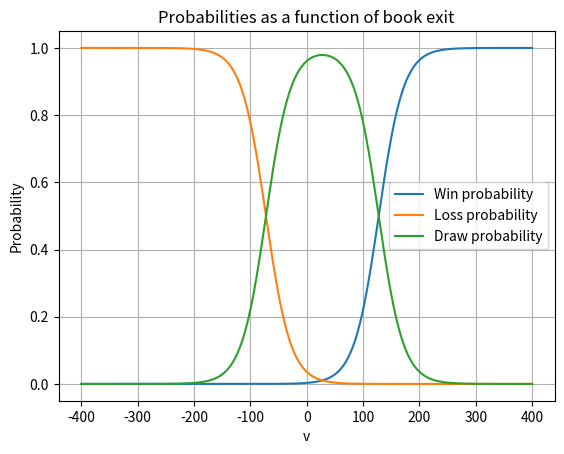

The matplotlib source for this figure:
import random
from math import exp, log10


class PentaModel:
    """
    PentaModel simulates chess match outcomes using a logistic function to estimate win, loss,
    and draw probabilities based on evaluation scores and Elo difference.

    Attributes:
        a (float): Normalized score, where 100 cp = 50% win chance in self play.
        b (float): Spread of the logistic function, roughly corresponding to LTC value.
        opponentElo (float): Elo difference of the opponent.
        s (float): Shift value to account for Elo difference.
        gamePairProbs (dict): Precomputed probabilities for all possible game pairs.
        pentanomialProbs (list): Precomputed probabilities for pentanomial outcomes.
    """

    def __init__(self, opponentElo):
        """
        Initialize the model with opponent Elo difference.
        Precomputes shift and probability tables.

        Args:
            opponentElo (float): Elo difference of the opponent.
        """
        self.a = 100  # Normalized score: 100 cp = 50% win chance in self play
        self.b = 22  # Spread of the logistic function, roughly LTC value
        self.opponentElo = opponentElo
        # Compute shift to account for Elo difference
        self.s = self.fix_s_from_Elo(opponentElo)
        # Precompute probabilities
        self.gamePairProbs = self.game_pair_probs()
        self.pentanomialProbs = self.pentanomial_probs()

    def win(self, v, s):
        """
        Probability of a win given evaluation v and shift s.

        Args:
            v (float): Evaluation score.
            s (float): Shift value.

        Returns:
            float: Probability of a win.
        """
        return 1 / (1 + exp((self.a + s - v) / self.b))

    def loss(self, v, s):
        """
        Probability of a loss given evaluation v and shift s.

        Args:
            v (float): Evaluation score.
            s (float): Shift value.

        Returns:
            float: Probability of a loss.
        """
        return 1 - (1 / (1 + exp((-self.a + s - v) / self.b)))

    def draw(self, v, s):
        """
        Probability of a draw given evaluation v and shift s.

        Args:
            v (float): Evaluation score.
            s (float): Shift value.

        Returns:
            float: Probability of a draw.
        """
        return 1 - self.win(v, s) - self.loss(v, s)

    def score(self, v, s):
        """
        Expected score (win + 0.5 * draw) for evaluation v and shift s.

        Args:
            v (float): Evaluation score.
            s (float): Shift value.

        Returns:
            float: Expected score.
        """
        return self.win(v, s) + self.draw(v, s) / 2

    def normalized_score_uho_pair(self, s):
        """
        Average expected score for both sides (UHO pair) at shift s.

        Args:
            s (float): Shift value.

        Returns:
            float: Average expected score for both sides.
        """
        return (self.score(self.a, s) + self.score(-self.a, s)) / 2

    @staticmethod
    def elo_diff_from_score(match_score):
        """
        Compute Elo difference from a match score.

        Args:
            match_score (float): Match score.

        Returns:
            float: Elo difference.
        """
        return 400 * log10(1 / match_score - 1)

    @staticmethod
    def pentonomial_to_score(match_pentanomial):
        score = (
            match_pentanomial[0] * 0
            + match_pentanomial[1] * 0.5
            + match_pentanomial[2] * 1
            + match_pentanomial[3] * 1.5
            + match_pentanomial[4] * 2
        ) / (sum(match_pentanomial) * 2)
        return score

    def fix_s_from_Elo(self, Elo):
        """
        Find the shift s that matches a given Elo difference using bisection.

        Args:
            Elo (float): Desired Elo difference.

        Returns:
            float: Shift value s.
        """
        assert Elo > -600 and Elo < 600, f"Elo {Elo} must be between -600 and 600"
        s_lower = -600
        s_upper = 600
        # Bisection search to find s value for desired Elo difference
        while s_upper - s_lower > 0.0000001:
            s_mid = (s_lower + s_upper) / 2
            elo_mid = self.elo_diff_from_score(self.normalized_score_uho_pair(s_mid))
            if elo_mid < Elo:
                s_lower = s_mid
            else:
                s_upper = s_mid
        return (s_upper + s_lower) / 2

    def game_pair_probs(self):
        """
        Returns a dictionary of probabilities for all possible game pairs.

        Keys: "WW", "WL", "WD", "DW", "DL", "DD", "LW", "LL", "LD"

        Returns:
            dict: Probabilities for each game pair outcome.
        """
        w_a = self.win(self.a, self.s)
        l_a = self.loss(self.a, self.s)
        d_a = self.draw(self.a, self.s)
        w_b = self.win(-self.a, self.s)
        l_b = self.loss(-self.a, self.s)
        d_b = self.draw(-self.a, self.s)
        return {
            "WW": w_a * w_b,
            "WL": w_a * l_b,
            "WD": w_a * d_b,
            "DW": d_a * w_b,
            "DL": d_a * l_b,
            "DD": d_a * d_b,
            "LW": l_a * w_b,
            "LL": l_a * l_b,
            "LD": l_a * d_b,
        }

    def pentanomial_probs(self):
        """
        Returns a list of probabilities for pentanomial outcomes.

        Order: [LL, LD+DL, DD+WL+LW, WD+DW, WW]

        Returns:
            list: Probabilities for each pentanomial outcome.
        """
        p = self.game_pair_probs()
        return [
            p["LL"],
            p["LD"] + p["DL"],
            p["DD"] + p["WL"] + p["LW"],
            p["WD"] + p["DW"],
            p["WW"],
        ]

    def return_game_pair(self):
        """
        Randomly samples a game pair outcome based on probabilities.

        Returns:
            str: Key representing the sampled game pair outcome.
        """
        uniformRandom = random.random()
        lastKey = None
        for [k, v] in self.gamePairProbs.items():
            lastKey = k
            if uniformRandom < v:
                return k
            uniformRandom -= v
        # Unlikely numeric event: random number larger than sum of probabilities
        return lastKey

    def return_match_pentanomial(self, rounds):
        """
        Simulates a match of 'rounds' game pairs and returns the pentanomial result counts.

        Args:
            rounds (int): Number of game pairs to simulate.

        Returns:
            list: Counts for each pentanomial outcome.
        """
        results = [0, 0, 0, 0, 0]
        for _ in range(0, rounds):
            uniformRandom = random.random()
            lastKey = 0
            for i, v in enumerate(self.pentanomialProbs):
                lastKey = i
                if uniformRandom < v:
                    break
                uniformRandom -= v
            results[lastKey] += 1
        return results


if __name__ == "__main__":
    # Example usage and demonstration
    from pprint import pprint

    import matplotlib.pyplot as plt
    import numpy as np

    # Generate a penta model with an opponent Elo of 100
    p = PentaModel(100)

    # Print UHO Game pair probabilities
    print("UHO Game pair probabilities:")
    pprint(p.gamePairProbs)
    print("Sum of probs values:", sum(p.gamePairProbs.values()))

    # Print UHO Pentanomial probabilities
    print("UHO Pentanomial probabilities:")
    pprint(p.pentanomialProbs)
    print("Sum of probs values:", sum(p.pentanomialProbs))

    # Generate 10 random game pairs
    print("Randomly generated game pairs:")
    for _ in range(10):
        print(p.return_game_pair())

    # Return a sample pentanomial of a match of N rounds
    print("Randomly generated pentanomial of a match:")
    rounds = 100000
    match_pentanomial = p.return_match_pentanomial(rounds)
    pprint(match_pentanomial)
    print(
        f"Elo diff from score {p.elo_diff_from_score(p.pentonomial_to_score(match_pentanomial)):.2f} Elo"
    )

    # Plot the relationship between book exit value v and win/loss/draw probabilities
    v_values = np.linspace(-400, 400, 200)
    win = [p.win(v, p.s) for v in v_values]
    plt.plot(v_values, win, label="Win probability")
    loss = [p.loss(v, p.s) for v in v_values]
    plt.plot(v_values, loss, label="Loss probability")
    draw = [p.draw(v, p.s) for v in v_values]
    plt.plot(v_values, draw, label="Draw probability")

    plt.ylabel("Probability")
    plt.xlabel("v")
    plt.title("Probabilities as a function of book exit")
    plt.legend()
    plt.grid(True)
    plt.show(block=False)
    input("Press Enter to close the plot window...")
    plt.close()
